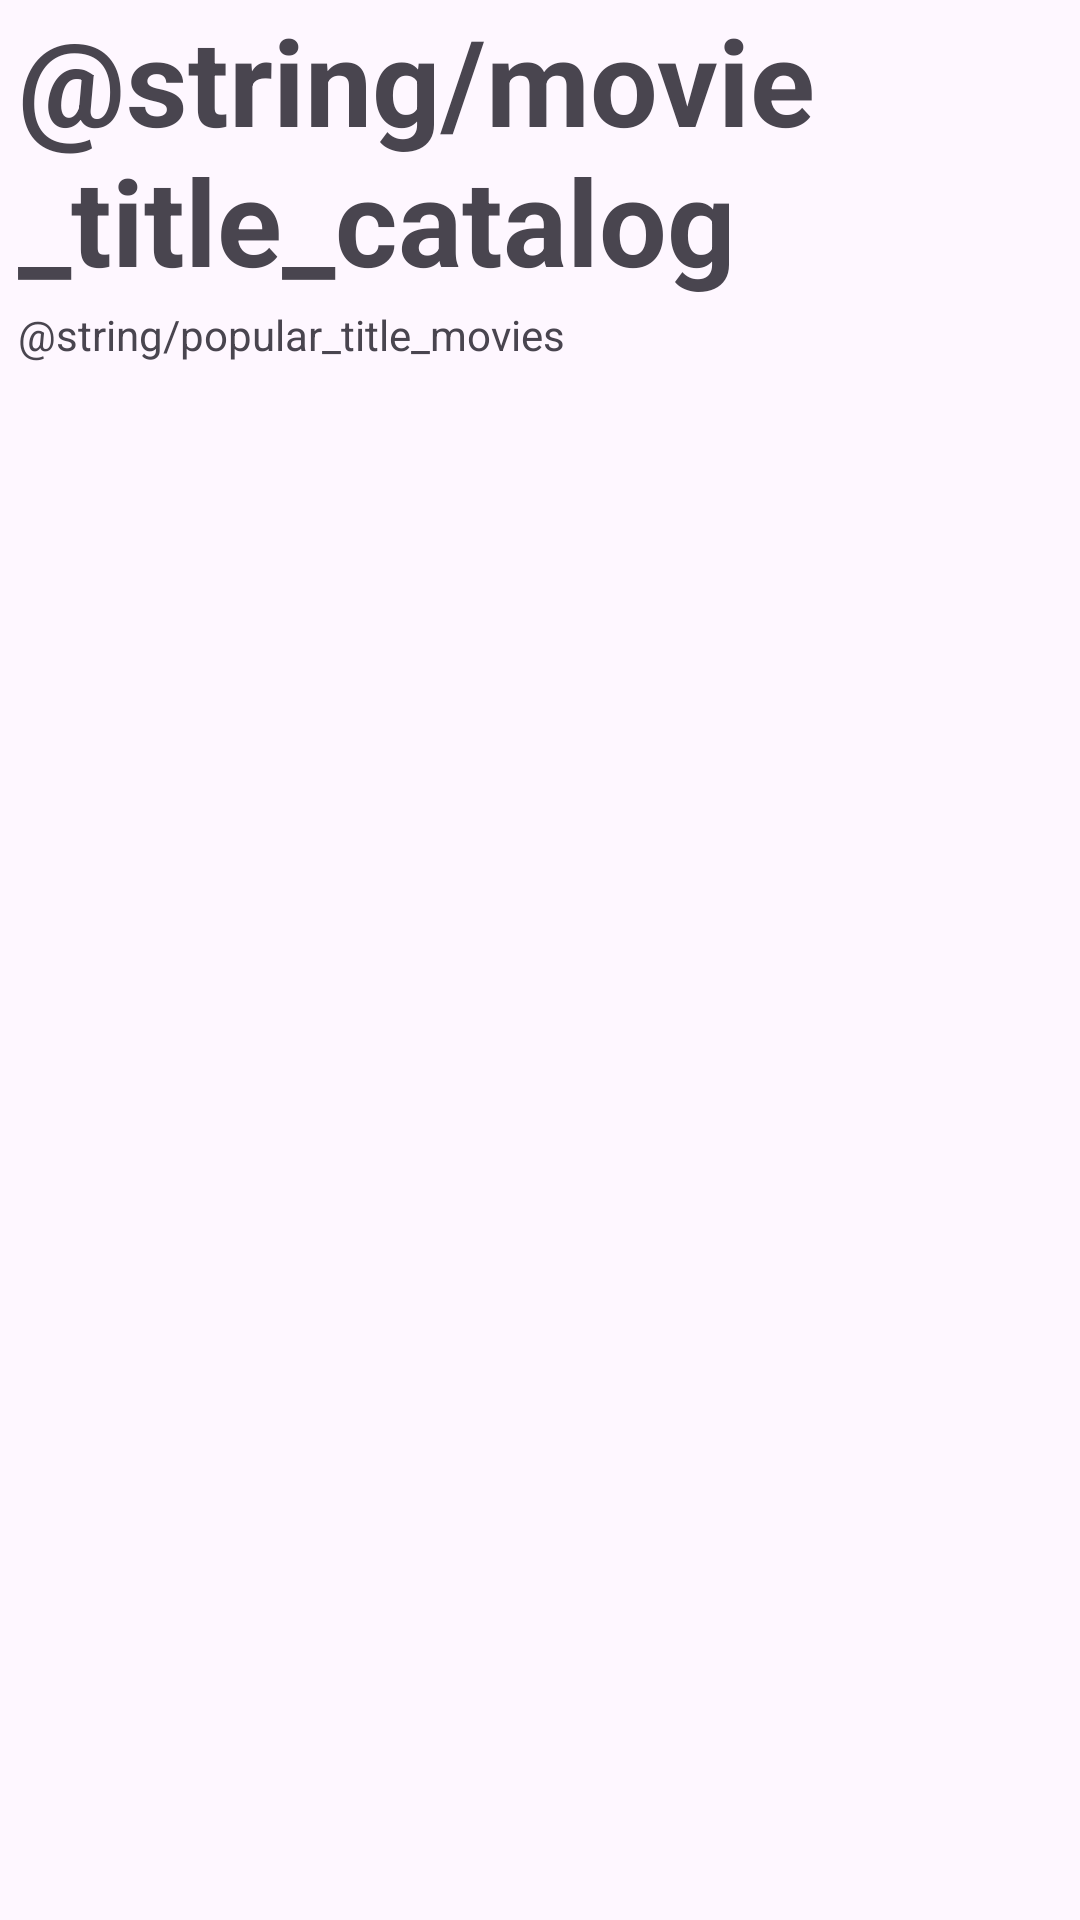

This screen was rendered from an Android layout file. Write that file and the resources it references.
<!-- AndroidManifest.xml: application theme Theme.ShopTestApp -->
<!-- res/layout/fragment_home.xml -->
<?xml version="1.0" encoding="utf-8"?>
<androidx.constraintlayout.widget.ConstraintLayout xmlns:android="http://schemas.android.com/apk/res/android"
    xmlns:app="http://schemas.android.com/apk/res-auto"
    xmlns:tools="http://schemas.android.com/tools"
    android:layout_width="match_parent"
    android:layout_height="match_parent"
    tools:context=".HomeFragment">

    <androidx.core.widget.NestedScrollView
        android:layout_width="match_parent"
        android:layout_height="match_parent"
        android:fillViewport="true"
        app:layout_constraintStart_toStartOf="parent"
        app:layout_constraintEnd_toEndOf="parent"
        app:layout_constraintTop_toTopOf="parent"
        app:layout_constraintBottom_toBottomOf="parent">

        <LinearLayout
            android:layout_width="match_parent"
            android:layout_height="wrap_content"
            android:orientation="vertical">

            <TextView
                android:id="@+id/txtMovie1"
                android:layout_width="match_parent"
                android:layout_height="wrap_content"
                android:text="@string/movie_title_catalog"
                android:textStyle="bold"
                android:textSize="40sp"
                android:layout_marginStart="6dp"
                android:layout_marginEnd="6dp"/>

            <TextView
                android:id="@+id/txtMovie2"
                android:layout_width="match_parent"
                android:layout_height="wrap_content"
                android:text="@string/popular_title_movies"
                android:textSize="14sp"
                android:layout_marginTop="2dp"
                android:layout_marginStart="6dp"
                android:layout_marginEnd="6dp"/>

            <androidx.recyclerview.widget.RecyclerView
                android:id="@+id/rvMovies"
                android:layout_width="match_parent"
                android:layout_height="match_parent"
                android:layout_marginTop="16dp"
                tools:listitem="@layout/movie_item"/>


        </LinearLayout>

    </androidx.core.widget.NestedScrollView>

</androidx.constraintlayout.widget.ConstraintLayout>
<!-- res/layout/movie_item.xml (included above) -->
<?xml version="1.0" encoding="utf-8"?>
<androidx.constraintlayout.widget.ConstraintLayout xmlns:android="http://schemas.android.com/apk/res/android"
    android:layout_width="match_parent"
    android:layout_height="400px"
    xmlns:tools="http://schemas.android.com/tools"
    xmlns:app="http://schemas.android.com/apk/res-auto"
    android:layout_marginLeft="16dp"
    android:layout_marginTop="8dp"
    android:layout_marginRight="16dp"
    android:layout_marginBottom="8dp"
    android:background="@color/material_dynamic_neutral30">

    <ImageView
        android:id="@+id/movie_poster"
        android:layout_width="100dp"
        android:layout_height="match_parent"
        android:scaleType="centerCrop"
        app:layout_constraintBottom_toBottomOf="parent"
        app:layout_constraintEnd_toEndOf="parent"
        app:layout_constraintHorizontal_bias="0.0"
        app:layout_constraintStart_toStartOf="parent"
        app:layout_constraintTop_toTopOf="parent"
        app:layout_constraintVertical_bias="0.0"
        tools:srcCompat="@tools:sample/avatars" />

    <TextView
        android:id="@+id/movie_title"
        android:layout_width="214dp"
        android:layout_height="36dp"
        android:layout_marginStart="16dp"
        android:layout_marginTop="16dp"
        android:text="Movie Title"
        android:textColor="@color/white"
        android:textSize="20sp"
        android:textStyle="bold"
        app:layout_constraintStart_toEndOf="@+id/movie_poster"
        app:layout_constraintTop_toTopOf="parent" />

    <TextView
        android:id="@+id/movie_release"
        android:layout_width="wrap_content"
        android:layout_height="wrap_content"
        android:layout_marginStart="16dp"
        android:layout_marginBottom="8dp"
        android:text="Release Date"
        android:textColor="@android:color/holo_green_light"
        app:layout_constraintBottom_toBottomOf="parent"
        app:layout_constraintStart_toEndOf="@+id/movie_poster"
        app:layout_constraintTop_toBottomOf="@+id/movie_title" />

</androidx.constraintlayout.widget.ConstraintLayout>
<!-- resources referenced by this layout -->
<resources>
  <style name="Theme.ShopTestApp" parent="Base.Theme.ShopTestApp" />
  <style name="Base.Theme.ShopTestApp" parent="Theme.Material3.DayNight.NoActionBar">
          
          
      </style>
  <!-- not gathered from this repository: default colours our renderer supplied (Android Studio template values) -->
  <color name="white">#FFFFFFFF</color>
</resources>
